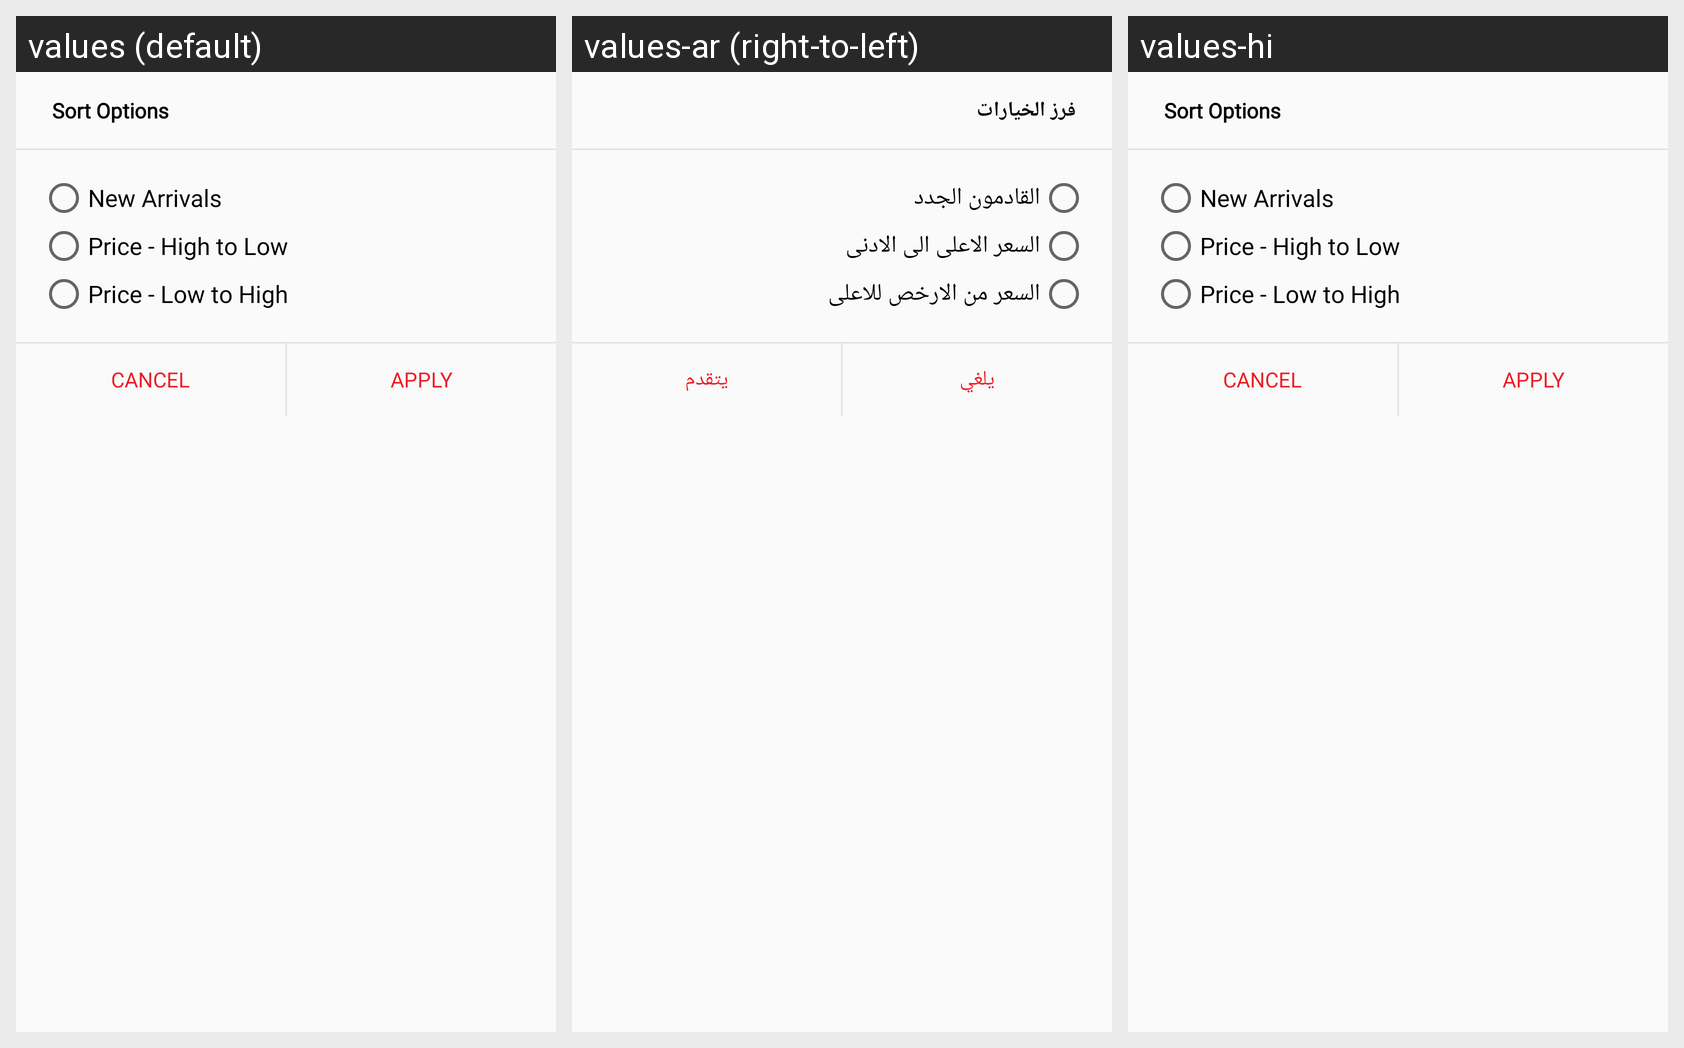

Locale-by-locale string values for the Android screen shown in this grid:
Android screen res/layout/sort_option_dialog_old.xml rendered under 3 locales, left to right: values (default), values-ar (right-to-left), values-hi. Device: Nexus 5 (rendered at 1080×1920; each locale shown at half size, 540×960, under a caption strip naming it); theme AppTheme.
Strings drawn on this screen, with the default value and each locale's value (text and hints the layout hard-codes, and strings that could not be matched under every locale, appear in the picture but are not listed):

sort_option
  values: Sort Options
  values-ar: فرز الخيارات
  values-hi: Sort Options

newest_first
  values: New Arrivals
  values-ar: القادمون الجدد
  values-hi: New Arrivals

phtl
  values: Price - High to Low
  values-ar: السعر الاعلى الى الادنى
  values-hi: Price - High to Low

plth
  values: Price - Low to High
  values-ar: السعر من الارخص للاعلى
  values-hi: Price - Low to High

cancel
  values: Cancel
  values-ar: يلغي
  values-hi: Cancel

apply
  values: Apply
  values-ar: يتقدم
  values-hi: Apply
